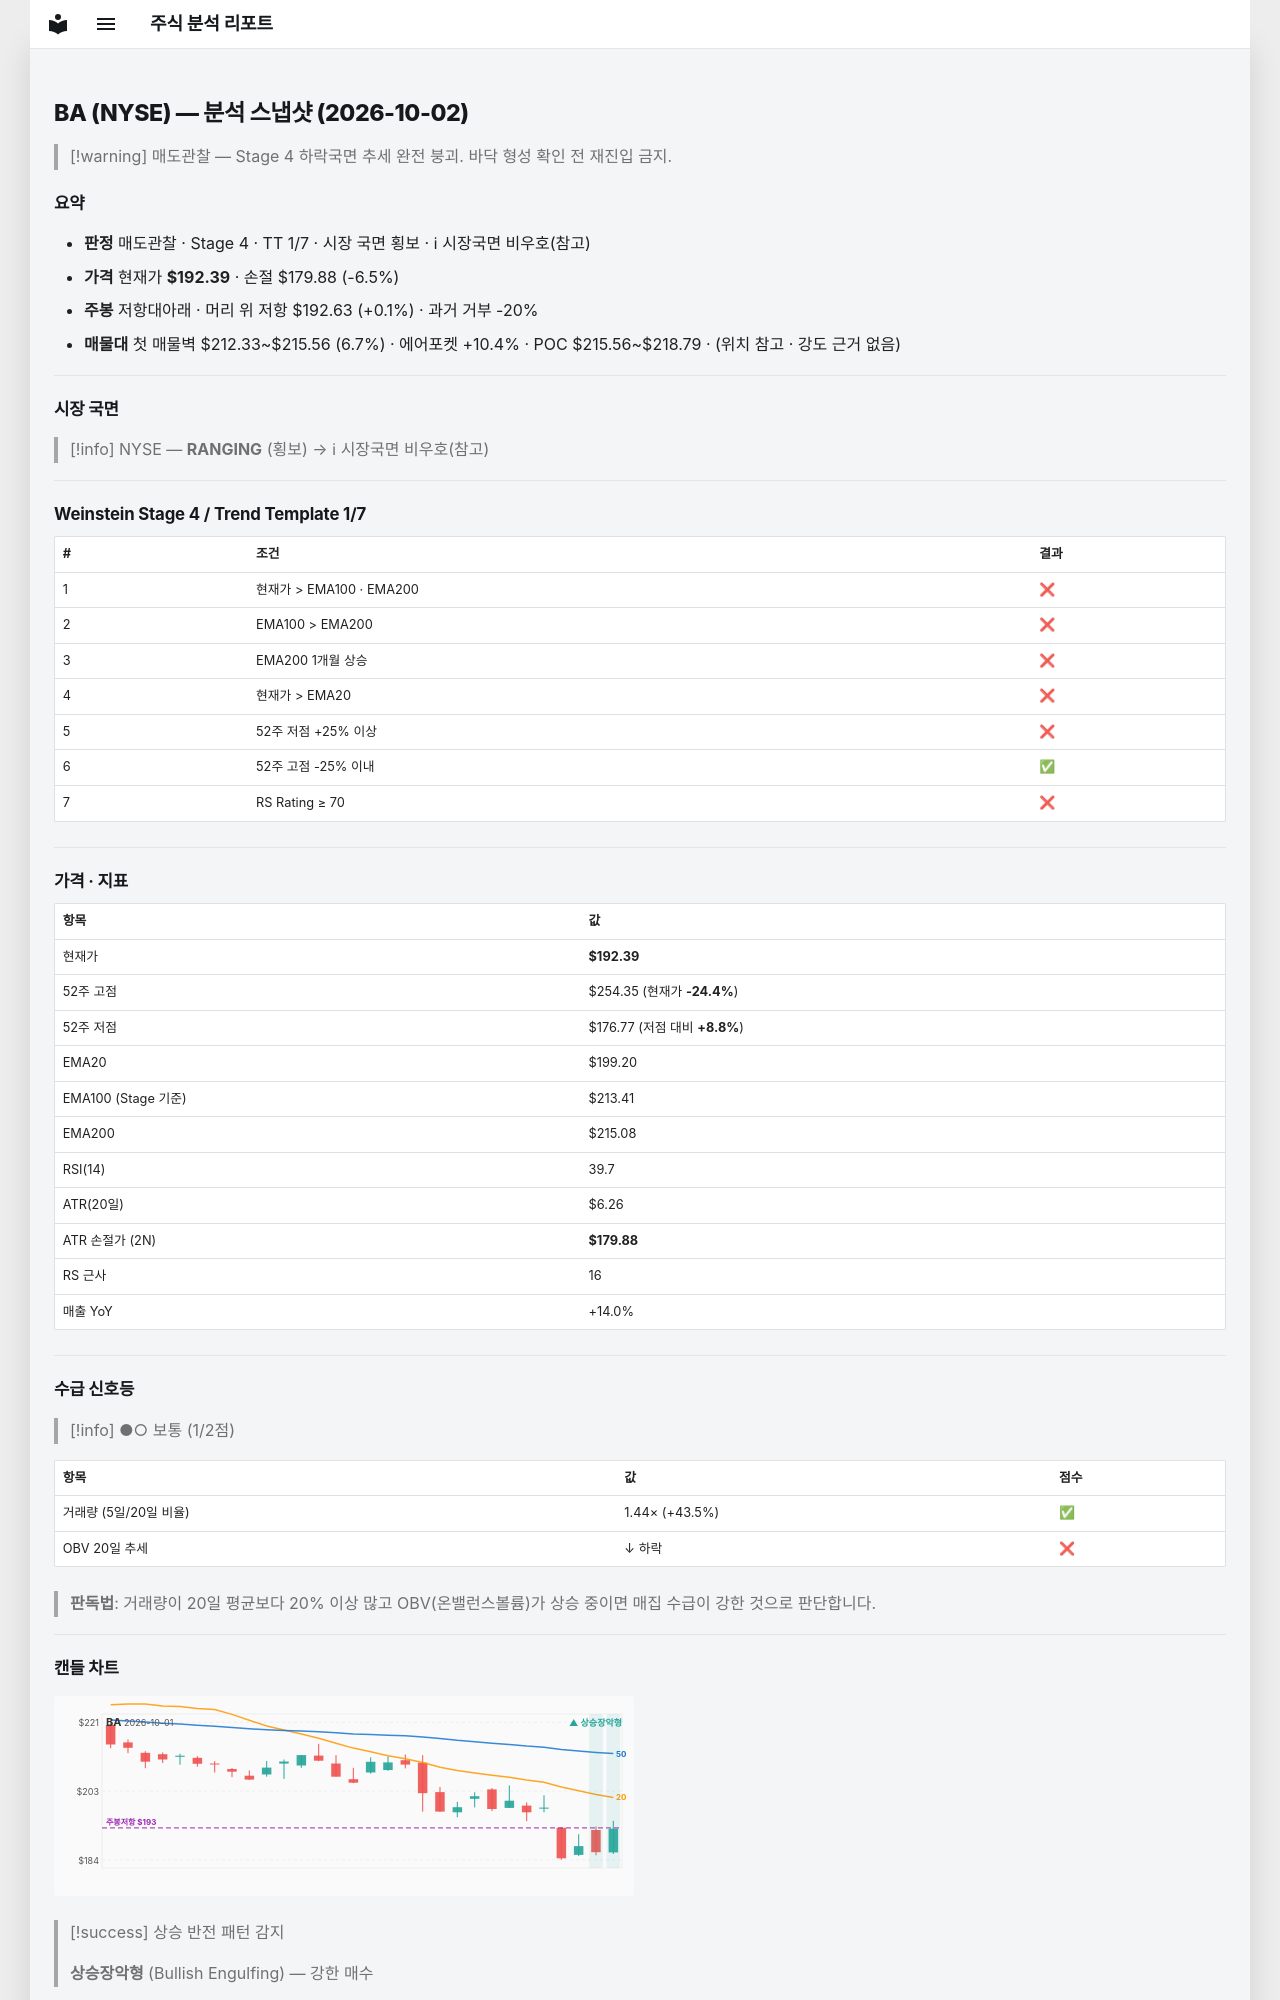

repository: soloandco/stock-reports · page: snapshots/BA-2026-10-02/index.html · generator: mkdocs

---
type: analysis-snapshot
title: BA 분석 스냅샷
ticker: BA
market: NYSE
created: 2026-10-02
updated: 2026-10-02
bar-date: 2026-10-01
verdict: 매도관찰
real-rr: 0.02
sma50-gap-pct: -3.4
weekly-position: 저항대아래
weekly-overhead-price: 192.63
weekly-overhead-pct: 0.1
stage: 4
trend-template-score: 1
tt-max: 7
ma-set: ema-20-100-200
price: 192.3948974609375
stop-price: 179.88301968276247
market-regime: RANGING
supply-demand-score: 1/2
supply-demand-label: 보통
status: tracking
tags:
  - stock-agent
  - watchlist
  - BA
  - analysis
related:
  - "[[analysis-template]]"
---

# BA (NYSE) — 분석 스냅샷 (2026-10-02)

> [!warning] 매도관찰 — Stage 4 하락국면
> 추세 완전 붕괴. 바닥 형성 확인 전 재진입 금지.

## 요약

- **판정** 매도관찰 · Stage 4 · TT 1/7 · 시장 국면 횡보 · ℹ 시장국면 비우호(참고)
- **가격** 현재가 **$192.39** · 손절 $179.88 (-6.5%)
- **주봉** 저항대아래 · 머리 위 저항 $192.63 (+0.1%) · 과거 거부 -20%
- **매물대** 첫 매물벽 $212.33~$215.56 (6.7%) · 에어포켓 +10.4% · POC $215.56~$218.79 · (위치 참고 · 강도 근거 없음)

---

## 시장 국면

> [!info] NYSE — **RANGING** (횡보) → ℹ 시장국면 비우호(참고)

---

## Weinstein Stage 4 / Trend Template 1/7

| # | 조건 | 결과 |
|---|------|------|
| 1 | 현재가 > EMA100 · EMA200 | ❌ |
| 2 | EMA100 > EMA200 | ❌ |
| 3 | EMA200 1개월 상승 | ❌ |
| 4 | 현재가 > EMA20 | ❌ |
| 5 | 52주 저점 +25% 이상 | ❌ |
| 6 | 52주 고점 -25% 이내 | ✅ |
| 7 | RS Rating ≥ 70 | ❌ |

---

## 가격 · 지표

| 항목 | 값 |
|------|---|
| 현재가 | **$192.39** |
| 52주 고점 | $254.35 (현재가 **-24.4%**) |
| 52주 저점 | $176.77 (저점 대비 **+8.8%**) |
| EMA20 | $199.20 |
| EMA100 (Stage 기준) | $213.41 |
| EMA200 | $215.08 |
| RSI(14) | 39.7 |
| ATR(20일) | $6.26 |
| ATR 손절가 (2N) | **$179.88** |
| RS 근사 | 16 |
| 매출 YoY | +14.0% |

---
## 수급 신호등

> [!info] ●○ 보통 (1/2점)

| 항목 | 값 | 점수 |
|------|------|------|
| 거래량 (5일/20일 비율) | 1.44× (+43.5%) | ✅ |
| OBV 20일 추세 | ↓ 하락 | ❌ |

> **판독법**: 거래량이 20일 평균보다 20% 이상 많고 OBV(온밸런스볼륨)가 상승 중이면 매집 수급이 강한 것으로 판단합니다.

---
